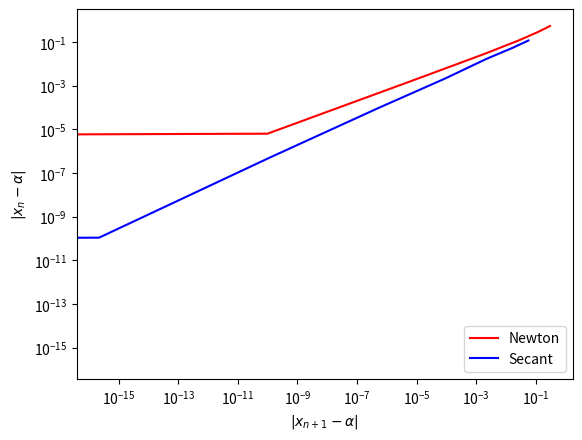

This chart was generated by the following Python code:
import numpy as np
import matplotlib.pyplot as plt
import scipy.special as s

def f1(x):
    return (35)*s.erf(x/2/np.sqrt(0.138e-6*(60*60*24*60)))+-15

def f1_prime(x):
    return (35)/np.sqrt(np.pi*0.138e-6*60*60*24*60)*np.exp(-(x/2/np.sqrt(60*60*24*60*0.138e-6))**2)

def f4(x):
    return np.exp(3*x)-27*x**6+27*x**4*np.exp(x)-9*x**2*np.exp(2*x)

def f4_prime(x):
    return 3*(np.exp(x)-6*x)*(np.exp(x)-3*x**2)**2

def f4_2prime(x):
    return 9*(-90*x**4 + 3*np.exp(x)*(x**2+8*x+12)*x**2 - 2*np.exp(2*x)*(2*x**2+4*x+1)+ np.exp(3*x))

def f5(x):
    return x**6 - x - 1

def f5_prime(x):
    return 6*x**5 - 1

def bisection(f,a,b,tol):
    fa = f(a)
    fb = f(b)
    err = 1e5
    count = 0
    if fa*fb > 0:
        print("Poor boundaries")
        return -1
    elif fa == 0:
        return a
    elif fb == 0:
        return b
    while err > tol:
        c = (a+b)/2
        fc = f(c)
        if fc*fb < 0:
            fa = fc
            a = c
        elif fa*fb < 0:
            fb = fc
            b = c   
        else:  
            print("No convergence") 
            return -1 
        err = abs((a-b)/2)
        count = count + 1
    print("Error:", err)
    print("Iterations:",count)
    return c

def newton(f,fp,x_0,tol):
    n_max = 500
    i = 0
    err = 500
    p = []
    vals = []
    if fp(x_0) == 0:
        return 1
    while err > tol:
        x_1 = x_0-f(x_0)/fp(x_0)
        err = abs(x_1-x_0)
        x_0 = x_1
        if fp(x_0) == 0:
            return 1
        if i > n_max:
            return -1
        i = i + 1
        p.append(err)
        vals.append(x_0)
    print('Iterations:', i)
    return x_0,p,vals

def secant(f,a,b,tol):
    i = 0
    err = 500
    p = []
    vals = []
    while err > tol:
        c = b - f(b)*(b-a)/(f(b)-f(a))
        a = b
        b = c
        err = np.abs(c-a)
        i = i + 1
        if f(b)-f(a) == 0:
            return -1,p,vals
        p.append(err)
        vals.append(c)
    print("Iterations: ", i)
    return c,p,vals

def q5():
    x,p1,val1 = newton(f5,f5_prime,2,10**-13)
    y,p2,val2 = secant(f5,2,1,10**-13)
    p1 = np.array(p1)
    p2 = np.array(p2)
    v1 = np.arange(0,p1.shape[0],1)
    v2 = np.arange(0,p2.shape[0],1)
    plt.plot(v1,p1,'-r',label="Newton")
    plt.plot(v2,p2,'-b',label="Secant")
    plt.legend(loc = 'upper right')
    plt.xlabel("Iteration Number")
    plt.ylabel("Error")
    plt.show()
    plt.clf()
    v1 = np.array(val1[1:])
    v2 = np.array(val2[1:])
    val1 = np.array(val1[:-1])
    val2 = np.array(val2[:-1])
    plt.loglog(np.abs(v1-x),np.abs(val1-x),'-r',label="Newton")
    plt.loglog(np.abs(v2-y),np.abs(val2-y),'-b',label="Secant")
    plt.xlabel(r"$|x_{n+1} - \alpha|$")
    plt.ylabel(r"$|x_n - \alpha|$")
    plt.legend(loc = 'lower right')
    plt.show()

def main():
    # Question 1
    # Part A
    x_bar = 2
    x = np.linspace(0,x_bar,30)
    y = f1(x)
    plt.plot(x,y,'-r')
    plt.xlabel("Depth (m)")
    plt.ylabel("Temperature (C)")
    # Part B
    tol = 10**(-13)
    sol1 = bisection(f1,0,x_bar,tol)
    # Part C
    sol2,p,v = newton(f1,f1_prime,0.01,10**(-13))
    sol3,p,v = newton(f1,f1_prime,x_bar,10**(-13))
    print(sol1,sol2,sol3)
    plt.vlines(x=sol1, ymin = -15, ymax=15, linestyle='-', color='k')
    plt.hlines(y=0, xmin = 0, xmax = 2, linestyle='-',color='k')
    plt.show()

    # Question 4
    

    # Question 5
    print("Question 5:")
    q5()
 

main()